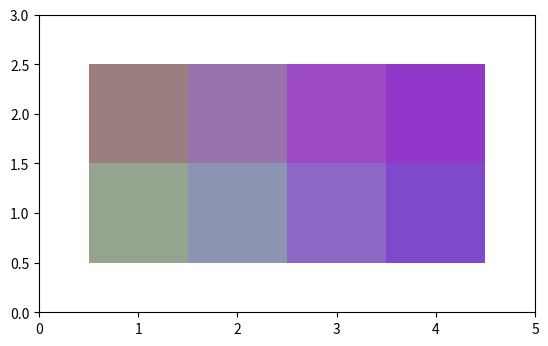

Reproduce this figure in Python.
import numpy as np
from matplotlib import pyplot as plt
# from queue import Queue
# from multiprocessing import Pool
from matplotlib import patches as patches
import itertools
from math import ceil
from tqdm import tqdm


class Neuron():
    def __init__(self,
                 location,
                 weight_vector,
                 growing_metric,
                 hierarchical_growing_coefficient,
                 zero_quantization_error):
        self.x_location, self.y_location = location
        self.weight_vector = weight_vector
        self.growing_metric = growing_metric

        self.hierarchical_growing_coefficient = hierarchical_growing_coefficient
        self.zero_unit_quantization_error = zero_quantization_error
        self.child_map = None
        self.input_dataset = None
        
        self.num_input_features = self.weight_vector.shape[0]

        self.previous_count = 0
        self.current_count = 0

    def set_weight_vector(self, weight_vector):
        """Sets the weight vector of the neuron"""
        self.weight_vector = weight_vector

    def set_location(self, location):
        """Sets the location of the neuron"""
        self.x_location = location[0]
        self.y_location = location[1]

    def get_weight_vector(self):
        """Returns the weight vector of the current neuron"""
        return self.weight_vector

    def get_location(self):
        """Returns the location of the current neuron"""
        return (self.x_location, self.y_location)

    def activation(self, data):
        """
        Returns the Euclidean norm between neuron's weight vector and the \
        input data.
        """
        activation = 0

        if (len(data.shape) == 1):
            activation = np.linalg.norm(np.subtract(data,
                                                    self.weight_vector),
                                        ord=2)
        else:
            activation = np.linalg.norm(np.subtract(data,
                                                    self.weight_vector),
                                        ord=2,
                                        axis=1)
        return activation

    def compute_quantization_error(self, growing_metric=None):
        """
        Returns the Quantization error
        """
        if growing_metric is None:
            growing_metric = self.growing_metric
        distance_from_whole_dataset = self.activation(self.input_dataset)
        quantization_error = distance_from_whole_dataset.sum()

        if (self.growing_metric == "mqe"):
            quantization_error /= self.input_dataset.shape[0]
            return quantization_error
        else:
            return quantization_error

    def needs_child_map(self):
        """
        Returns the Boolean value.
        Used to decide whether this neuron needs more expansion.
        """
        return self.compute_quantization_error() >= (self.hierarchical_growing_coefficient *
                                                     self.zero_quantization_error)
    
    def find_weight_distance_to_other_unit(self, other_unit):
        """
        Returns the distance from the current neuron to the other neuron
        """
        
        return np.linalg.norm(self.weight_vector - other_unit.weight_vector)

    def has_dataset(self):
        """
        Returns the Boolean value. Checks whether the current neuron has any data set
        """
        return len(self.input_dataset) != 0

    def init_empty_dataset(self):
        """
        Resets the current input dataset to an empty dataset with the dimension of \
        0 and the number of input data features.
        """
        return np.empty(shape=(0,
                               self.num_input_features),
                        dtype=np.float32)

    def replace_dataset(self, dataset):
        """
        Replaces the current input dataset of the neuron with the given dataset
        """
        self.current_count = len(dataset)
        self.input_dataset = dataset

    def clear_dataset(self):
        """
        Clears the current input dataset of the neuron
        """
        self.previous_count = self.current_count
        self.current_count = 0
        self.input_dataset = self.init_empty_dataset()

    def has_changed_from_previous_epoch(self):
        return self.previous_count != self.current_count



class Neuron_Creator():
    zero_unit_quantization_error = None
    def __init__(self, hierarchical_growing_coefficient, growing_metric):
        # TODO: Better name for tau_2
        self.hierarchical_growing_coefficient = hierarchical_growing_coefficient
        self.growing_metric = growing_metric

    def new_neuron(self, neuron_location, weight_vector):
        assert self.zero_unit_quantization_error is not None, \
            "Unit zero's quantization error has not been set yet."
        return Neuron(neuron_location,
                      weight_vector,
                      self.growing_metric,
                      self.hierarchical_growing_coefficient,
                      self.zero_unit_quantization_error)

    def zero_neuron(self, input_dataset):
        zero_neuron = Neuron((0, 0),
                             self._calc_input_mean(input_dataset),
                             self.growing_metric,
                             None,
                             None)
        zero_neuron.input_dataset = input_dataset
        self.zero_unit_quantization_error = zero_neuron.compute_quantization_error()
        
        return zero_neuron

    @staticmethod
    def _calc_input_mean(input_dataset):
        return input_dataset.mean(axis=0)



class Growing_SOM():
    def __init__(self,
                 initial_map_size,
                 map_growing_coefficient,
                 weight_map,
                 parent_dataset,
                 parent_quantization_error,
                 neuron_creator,
                 native_update=True):
        """Constructor for Growing_SOM Class."""
        self.initial_map_size = initial_map_size
        self.weight_map = weight_map
        self.parent_dataset = parent_dataset
        self.parent_quantization_error = parent_quantization_error

        # Input data parameters
        self.input_data_length = self.parent_dataset.shape[0]
        self.num_input_features = self.parent_dataset.shape[1]
        
        self.map_growing_coefficient = map_growing_coefficient

        self.neuron_creator = neuron_creator
        self.neurons = self.create_neurons()

        self.current_map_shape = self.initial_map_size
        self.nrows, self.ncols = self.initial_map_size

        self.node_list = np.array(list(
            itertools.product(range(self.nrows), range(self.ncols))),
                                   dtype=int)

        self.initial_learning_rate = None
        self.initial_neighbor_radius = None
        self.time_constant = None
        self.epochs = None
        self.max_iter = None


    def create_neurons(self):
        rows, cols = self.initial_map_size
        neurons = {(x, y): self.create_neuron((x, y))
                   for x in range(rows)
                   for y in range(cols)}
        return neurons

    def create_neuron(self, location):
        neuron = self.neuron_creator.new_neuron(location,
                                                self.weight_map[location[0],
                                                                location[1]])
        return neuron

    def training_data(self, dataset_percentage, min_dataset_size, seed):
        dataset_size = self.input_data_length
        if dataset_size <= min_dataset_size:
            iterator = range(dataset_size)
        else:
            iterator = range(int(ceil(dataset_size * dataset_percentage)))

        random_generator = np.random.RandomState(seed)
        for dummy in iterator:
            yield self.parent_dataset[random_generator.randint(dataset_size)]

    def decay_neighbor_radius(self, current_iter):
        return self.initial_neighbor_radius * \
            np.exp(-current_iter / self.time_constant)

    def decay_learning_rate(self, current_iter):
        return self.initial_learning_rate * \
            np.exp(-current_iter / self.epochs)

    def calculate_influence(self, w_dist, neighbor_radius):
        pseudogaussian = np.exp(-np.divide(np.power(w_dist, 2),
                                           (2 * np.power(neighbor_radius, 2))))
        return pseudogaussian

    def calculate_influence_v2(self, w_dist, neighbor_radius):
        return np.exp(-w_dist / (2 * (neighbor_radius ** 2)))

    def get_bmu(self, data):
        number_of_data = None
        distances = None
        
        if (len(data.shape) == 1):
            number_of_data = 1
        else:
            number_of_data = data.shape[0]

        distances = np.empty(shape=(number_of_data,
                                    len(self.neurons.values())))
        
        neurons_list = list(self.neurons.values())
        for idx, neuron in enumerate(neurons_list):
            distances[:, idx] = neuron.activation(data)

        # winner neurons for the given input data
        winner_neuron_per_data = distances.argmin(axis=1)

        map_data_to_neurons = [[position for position in np.where(winner_neuron_per_data == neuron_idx)[0]]
                               for neuron_idx in range(len(neurons_list))]
        winner_neurons = [neurons_list[idx] for idx in winner_neuron_per_data]


        return winner_neurons, map_data_to_neurons

    def train(self,
              epochs,
              initial_learning_rate,
              initial_neighbor_radius,
              dataset_percentage,
              min_dataset_size,
              max_iter):

        # Initializing parameters:
        self.initial_learning_rate = initial_learning_rate
        self.initial_neighbor_radius = initial_neighbor_radius
        self.epochs = epochs
        self.max_iter = max_iter

        self.time_constant = self.epochs / np.log(self.initial_neighbor_radius)

        
        iteration = 0
        can_grow = True
        while can_grow and (iteration < max_iter):
            self.neuron_training(epochs,
                                 initial_learning_rate,
                                 initial_neighbor_radius,
                                 dataset_percentage,
                                 min_dataset_size,)
            iteration += 1
            can_grow = self.allowed_to_grow()
            if can_grow:
                print("Allowed to grow!")
                self.grow()
        if can_grow:
            self.map_data_to_neurons()

        return self

    def neuron_training(self,
                        epochs,
                        initial_learning_rate,
                        initial_neighbor_radius,
                        dataset_percentage,
                        min_dataset_size):
        lr = initial_learning_rate
        nr = initial_neighbor_radius

        for iteration in tqdm(range(epochs)):
            for data in self.training_data(dataset_percentage,
                                           min_dataset_size,
                                           seed=None):
                self.som_update(data, lr, nr)

                ### For an alternate SOM update:
                # self.som_update_v1(data, lr, nr)

            lr = self.decay_learning_rate(iteration)
            nr = self.decay_neighbor_radius(iteration)

    def map_shape(self):
        shape = self.weight_map.shape
        return shape[0], shape[1]

    def som_update_v1(self, data, learning_rate, sigma):
        gauss_kernel = self.gaussian_kernel(self.get_bmu(data)[0][0],
                                              sigma)
        for neuron in self.neurons.values():
            weight = neuron.weight_vector
            weight += learning_rate * gauss_kernel[neuron.get_location()] * \
                (data - weight)
            self.weight_map[neuron.get_location()] = weight

    def gaussian_kernel(self, winner_neuron, gaussian_sigma):
        # computing gaussian kernel
        winner_row, winner_col = winner_neuron.get_location()
        s = 2 * (gaussian_sigma ** 2)

        gauss_col = np.power(np.arange(self.map_shape()[1]) - winner_col,
                             2) / s
        gauss_row = np.power(np.arange(self.map_shape()[0]) - winner_row,
                             2) / s
        gaussian_kernel = np.outer(np.exp(-1 * gauss_row), np.exp(-1 * gauss_col))

        return gaussian_kernel

    def som_update(self, datapoint, learning_rate, neighbor_radius):
        winner_neuron, data_to_neuron = self.get_bmu(datapoint)

        # winner neuron is in a list. To obtain the winner neuron -> winner_neuron[0]
        winner_neuron = winner_neuron[0]
        nrows, ncols = self.current_map_shape

        self.node_list = np.array(list(
            itertools.product(range(self.weight_map.shape[0]),
                              range(self.weight_map.shape[1]))),
                                  dtype=int)
        w_dist = np.linalg.norm(self.node_list - winner_neuron.get_location(),
                                axis=1)

        # Cross checking with gaussian kernel function for neighbor_influence
        # gauss = self.gaussian_kernel(winner_neuron,
        #                              neighbor_radius)
        neighbor_influence = self.calculate_influence(w_dist,
                                                      neighbor_radius).reshape(
                                                          nrows,
                                                          ncols,
                                                          1)
        self.modify_weight_matrix(learning_rate,
                                  neighbor_influence,
                                  datapoint)

    def modify_weight_matrix(self,
                             learning_rate,
                             neighbor_influence,
                             datapoint):
        """Modify weight matrix of the SOM for the online algorithm.
        Returns
        -------
        np.array
        Weight vector of the SOM after the modification
        """

        for neuron in self.neurons.values():
            weight = neuron.weight_vector
            weight += learning_rate * neighbor_influence[neuron.get_location()] * \
                (datapoint - weight)
            self.weight_map[neuron.get_location()] = weight

    def allowed_to_grow(self):
        self.map_data_to_neurons()
        
        MQE = 0.0
        mapped_neurons = 0
        changed_neurons = 0

        assert self.parent_quantization_error is not None, \
            "Parent Quantization Error must not be None"

        for neuron in self.neurons.values():
            changed_neurons += 1 if neuron.has_changed_from_previous_epoch() else 0
            if neuron.has_dataset():
                MQE =+ neuron.compute_quantization_error()
                mapped_neurons += 1

        return ((MQE / mapped_neurons) >= (self.map_growing_coefficient *
                                           self.parent_quantization_error)) and \
                                           (changed_neurons > int(np.round(mapped_neurons / 5)))

    def map_data_to_neurons(self):
        input_dataset = self.parent_dataset
        for neuron in self.neurons.values():
            neuron.clear_dataset()

        _, data_to_neuron = self.get_bmu(self.parent_dataset)
        neurons = list(self.neurons.values())
        for idx, data_idxs in enumerate(data_to_neuron):
            neurons[idx].replace_dataset(self.parent_dataset[data_idxs, :])

    def find_error_neuron(self):
        quantization_errors = list()
        for neuron in self.neurons.values():
            quantization_error = -np.inf
            if neuron.has_dataset():
                quantization_error = neuron.compute_quantization_error()
            quantization_errors.append(quantization_error)


        error_neuron_index = np.unravel_index(np.argmax(quantization_errors),
                                              shape=self.current_map_shape)
        # error_list_index = np.argmax(quantization_errors)
        # error_neuron = self.neurons[error_neuron_index]
        return self.neurons[error_neuron_index]

    def find_most_dissimilar_neuron(self, error_neuron):
        weight_distances = dict()

        for neuron in self.neurons.values():
            if self.are_neighbors(error_neuron, neuron):
                weight_distance = error_neuron.find_weight_distance_to_other_unit(neuron)
                weight_distances[neuron] = weight_distance

        dissimilar_neuron = max(weight_distances, key=weight_distances.get)
        return dissimilar_neuron

    def grow(self):
        error_neuron = self.find_error_neuron()
        dissimilar_neuron = self.find_most_dissimilar_neuron(error_neuron)

        if self.are_in_same_row(error_neuron, dissimilar_neuron):
            new_row_indices = self.add_column_in_between(error_neuron,
                                                      dissimilar_neuron)
            print("Same Row")
            self.init_new_weight_vector(new_row_indices,
                                        "horizontal")
        
        elif self.are_in_same_column(error_neuron, dissimilar_neuron):
            new_column_indices = self.add_row_in_between(error_neuron,
                                                            dissimilar_neuron)
            print("Same Column")
            self.init_new_weight_vector(new_column_indices,
                                        "vertical")

        else:
            raise RuntimeError("Error neuron and the most dissimilar are not adjacent")

    def add_column_in_between(self, error_neuron, dissimilar_neuron):
        error_col = error_neuron.get_location()[1]
        dissimilar_col = dissimilar_neuron.get_location()[1]
        new_column_idx = max(error_col, dissimilar_col)
        map_rows, map_cols = self.current_map_shape

        print("Map shape: {}".format(self.current_map_shape))
        # new_column_idx = 2 then [(0, 2), (1, 2), (2, 2)]
        new_line_idx = [(row, new_column_idx) for row in range(map_rows)]
        print("Adding column")

        for row in range(map_rows):
            for col in reversed(range(new_column_idx, map_cols)):
                new_idx = (row, col + 1)
                neuron = self.neurons.pop((row, col))
                neuron.set_location(new_idx)
                self.neurons[new_idx] = neuron


        line = np.zeros(shape=(map_rows, self.num_input_features),
                        dtype=np.float32)
        self.weight_map = np.insert(self.weight_map,
                                    new_column_idx,
                                    line,
                                    axis=1)

        # Update the current map shape
        # self.current_map_shape = self.neurons.shape
        self.current_map_shape = (self.weight_map.shape[0],
                                  self.weight_map.shape[1])
        print("Current neurons map shape: {}".format(self.current_map_shape))
        return new_line_idx

    def add_row_in_between(self, error_neuron, dissimilar_neuron):
        """
        Adds an entire row between the error neuron and the dissimilar
        neuron
        """
        error_row = error_neuron.get_location()[0]
        dissimilar_row = dissimilar_neuron.get_location()[0]
        new_row_idx = max(error_row, dissimilar_row)
        map_rows, map_cols = self.current_map_shape


        print("Map shape: {}".format(self.current_map_shape))
        # new_row_idx = 2 then [(2, 0), (2, 1), (2, 2)]
        new_line_idx = [(new_row_idx, col) for col in range(map_cols)]
        # print("new_row_line_idx: {}".format(new_line_idx))
        print("Adding row")

        for row in reversed(range(new_row_idx, map_rows)):
            for col in range(map_cols):
                new_idx = (row+1, col)
                neuron = self.neurons.pop((row, col))
                neuron.set_location(new_idx)
                self.neurons[new_idx] = neuron

        line = np.zeros(shape=(map_cols, self.num_input_features),
                        dtype=np.float32)
        self.weight_map = np.insert(self.weight_map,
                                    new_row_idx,
                                    line,
                                    axis=0)
                
        # Update the current map shape
        self.current_map_shape = (self.weight_map.shape[0], self.weight_map.shape[1])
        print("Current neurons map shape: {}".format(self.current_map_shape))
        return new_line_idx


    def init_new_weight_vector(self, new_neuron_idxs, direction):
        for row, col in new_neuron_idxs:
            # empty_weight_vector = np.zeros(shape=(self.num_input_features))
            # self.neurons[(row, col)] = self.create_neuron([row, col],
            #                                               empty_weight_vector)
            adjacent_neuron_idxs = self.get_adjacent_neuron_idxs(row,
                                                                 col,
                                                                 direction)
            weight_vector = self.mean_weight_vector(adjacent_neuron_idxs)
            # print("row: {0}, col: {1}".format(row, col))
            # print(weight_vector)
            self.weight_map[row, col] = weight_vector
            self.neurons[(row, col)] = self.create_neuron((row, col))
            
    @staticmethod
    def get_adjacent_neuron_idxs(row, col, direction):
        adjacent_neuron_idxs = list()
        if direction == "horizontal":
            adjacent_neuron_idxs = [(row, col - 1), (row, col + 1)]

        elif direction == "vertical":
            adjacent_neuron_idxs = [(row - 1, col), (row + 1, col)]

        # print("Adjacent neuron indices: {}".format(adjacent_neuron_idxs))
        return adjacent_neuron_idxs

    def mean_weight_vector(self, neuron_idxs):
        weight_vector = np.zeros(shape=self.num_input_features, dtype=np.float32)

        for adjacent_idx in neuron_idxs:
            weight_vector += 0.5 * self.neurons[adjacent_idx].weight_vector
        return weight_vector

    @staticmethod
    def are_neighbors(first_neuron, second_neuron):
        return np.linalg.norm(np.asarray(first_neuron.get_location()) -
                              np.asarray(second_neuron.get_location()),
                              ord=1) == 1

    @staticmethod
    def are_in_same_row(first_neuron, second_neuron):
        """
        Checks whether the two neurons are in the same row.
        If they are in same row, the difference would be equal to zero.
        """
        first_neuron_row_value = first_neuron.get_location()[0]
        second_neuron_row_value = second_neuron.get_location()[0]        

        return abs(first_neuron_row_value - second_neuron_row_value) == 0

    @staticmethod
    def are_in_same_column(first_neuron, second_neuron):
        """
        Checks whether the two neurons are in the same column.
        If they are in same column, the difference would be equal to zero.
        """
        first_neuron_col_value = first_neuron.get_location()[1]
        second_neuron_col_value = second_neuron.get_location()[1]        

        return abs(first_neuron_col_value - second_neuron_col_value) == 0


# Testing Section #############################################################
hierarchical_growing_coefficient = 0.1
empty_weight_vector = np.zeros(shape=(0, 3), dtype=float)

raw_data = np.random.randint(0, 255, (500, 3))
data = raw_data
col_maxes = raw_data.max(axis=0)
input_dataset = raw_data / col_maxes[np.newaxis, :]


neuron_creator = Neuron_Creator(hierarchical_growing_coefficient,
                                "qe")
zero_layer = neuron_creator.zero_neuron(input_dataset)
zero_layer.activation(input_dataset)
weight_map = np.random.uniform(size=(2, 2, input_dataset.shape[1]))
er = zero_layer.compute_quantization_error()

first_layer = Growing_SOM((2, 2),
                          0.001,
                          weight_map,
                          input_dataset,
                          er,
                          neuron_creator)


def plot_data(current_som_map):
    rows = current_som_map.shape[0]
    cols = current_som_map.shape[1]
    som_map = current_som_map
        
    fig = plt.figure()
    ax = fig.add_subplot(111, aspect='equal')
    ax.set_xlim((0, rows + 1))
    ax.set_ylim((0, cols + 1))
    
    for x in range(1, rows + 1):
        for y in range(1, cols + 1):
            ax.add_patch(patches.Rectangle((x-0.5, y-0.5), 1, 1,
                                           facecolor=som_map[x-1, y-1, :],
                                           edgecolor='none'))
    plt.show()

first_layer.train(10, 0.95, 1.5, 0.5, 30, 10)
plot_data(first_layer.weight_map)
